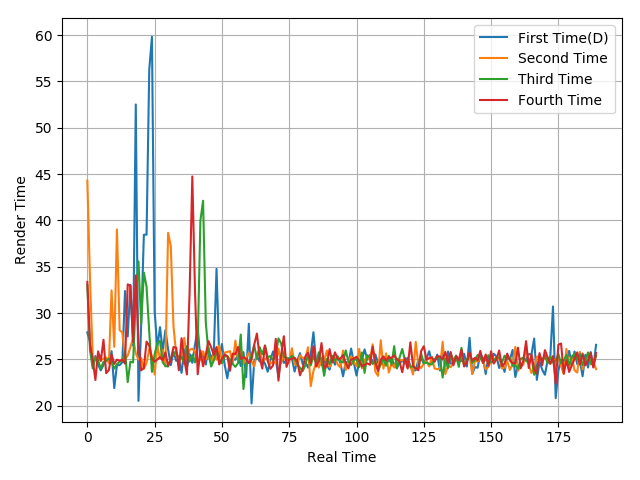

The file beside this chart, header and first rows:
27.92, 26.9, 24.35, 25.37, 24.44, 23.82, 24.42, 25.07, 24.79, 25.9, 21.91, 24.4, 24.38, 24.71, 32.39, 27.48, 33.06, 26.51, 52.52, 20.53, 28.75, 38.46, 38.47, 56.28
44.3, 33.52, 25.36, 24.93, 25.18, 24.91, 25.11, 25.21, 24.59, 32.46, 26.37, 39.03, 28.16, 27.91, 25.01, 25.42, 26.32, 27.33, 25.66, 24.98, 25.17, 23.97, 24.62, 26.15
33.01, 25.96, 24.03, 25.2, 24.9, 24, 24.75, 24.85, 25.09, 24.7, 24.01, 24.5, 24.75, 24.9, 25.89, 22.56, 24.77, 24.68, 31.61, 35.59, 28.84, 34.38, 32.85, 27.97
33.37, 26.61, 25, 22.78, 25.88, 24.84, 27.13, 23.52, 23.86, 25.54, 24.52, 24.98, 24.87, 24.96, 24.55, 33.11, 32.94, 26.9, 34.07, 26.86, 23.82, 24.11, 26.93, 26.5
